Run: headless pygame with SDL's dummy video driver; simulated clock (each Clock.tick advances the game by its frame time, no real sleeping); random seed 0; keys injected as events and as key.get_pressed() state; no mouse input.
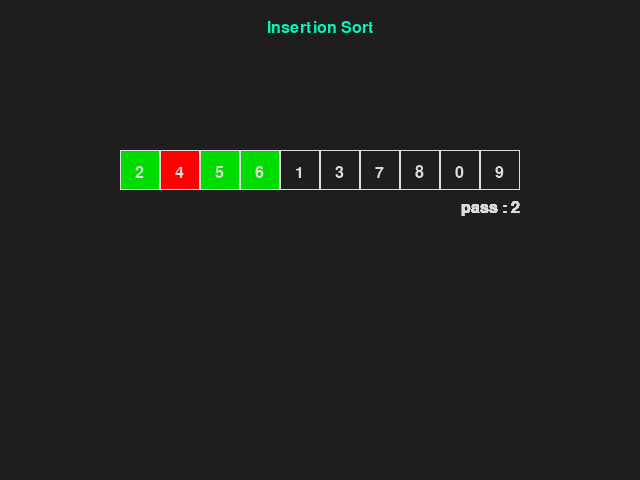
Frame 1 of 4 · flips 1–60 · no input
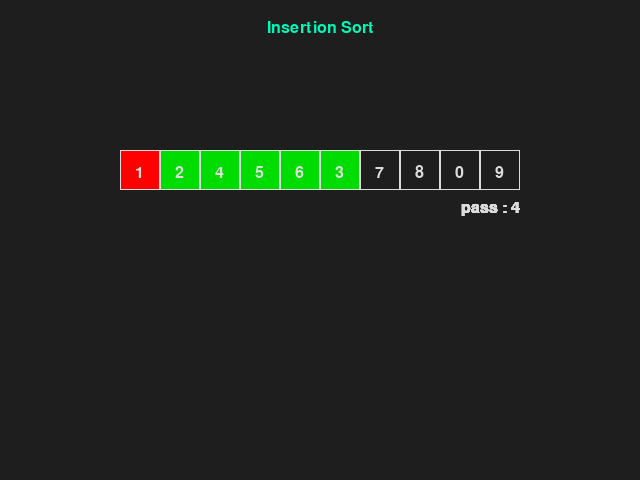
Frame 2 of 4 · flips 61–180 · tapped SPACE, RETURN · held RIGHT (→), D
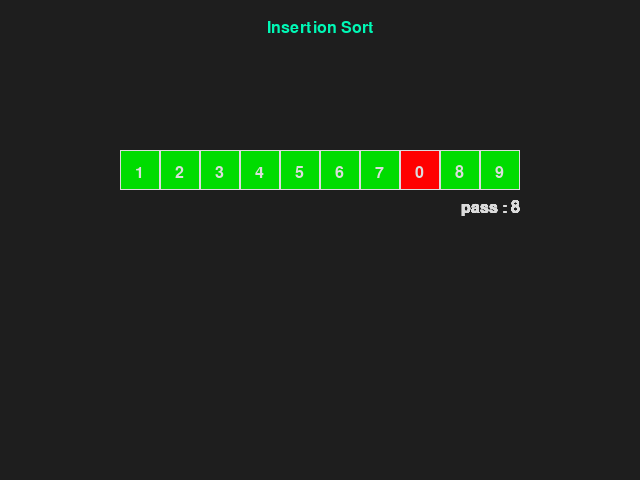
Frame 3 of 4 · flips 181–300 · held DOWN (↓), S
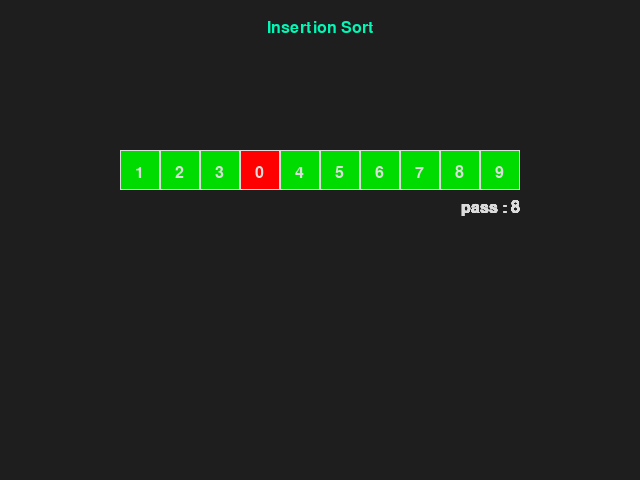
Frame 4 of 4 · flips 301–420 · held LEFT (←), A, UP (↑), W

The pygame program that drew these frames:

# Insertion sort

import pygame

pygame.init()
SCREEN = WIDTH, HEIGHT = 640, 480
win = pygame.display.set_mode(SCREEN)

FPS = 30
clock = pygame.time.Clock()

BLACK = (20, 20, 20)
WHITE = (220, 220, 220)
BLUE = (0, 249, 182)
RED = (255, 0, 0)
GREEN = (0, 220, 0)

x_off = 120
y_off = 150

font = pygame.font.SysFont('Cursive', 24)
font2 = pygame.font.SysFont('Cursive', 72)

def insertionSort(arr):
	states = []
	for i in range(1, length):
		j = i
		while j > 0 and arr[j-1] > arr[j]:
			temp = arr[j-1]
			arr[j-1] = arr[j]
			arr[j] = temp

			j -= 1

			states.append(([k for k in arr], i, j))

	return states

array = [5, 2, 4, 6, 1, 3, 7, 8, 0, 9]
length = len(array)
states = insertionSort(array)

index = 0
start = pygame.time.get_ticks()

running = True
while running:
	win.fill((30, 30, 30))
	text = font.render('Insertion Sort', True, BLUE)
	win.blit(text, (WIDTH//2 - text.get_width() // 2, 20))

	end = pygame.time.get_ticks()
	if end - start > 1000:
		start = end

		if index < len(states) - 1:
			index += 1

	for event in pygame.event.get():
		if event.type == pygame.QUIT:
			running = False

		if event.type == pygame.KEYDOWN:
			if event.key == pygame.K_q or event.key == pygame.K_ESCAPE:
				running = False

	for i in range(length):
		if i <= states[index][1]+1:
			pygame.draw.rect(win, GREEN, (x_off + 40*i, y_off, 40, 40))
		if i == states[index][2]:
			pygame.draw.rect(win, RED, (x_off + 40*i, y_off, 40, 40))

		pygame.draw.rect(win, WHITE, (x_off + 40*i, y_off, 40, 40), 1)
		text = font.render(f'{states[index][0][i]}', True, WHITE)
		win.blit(text, (x_off + 40 * i + 15, y_off + 15))

		pass_text = font.render(f'pass : {states[index][1]}', True, WHITE)
		win.blit(pass_text, (WIDTH - pass_text.get_width() - 120, 200))


	clock.tick(FPS)
	pygame.display.update()

pygame.quit()
